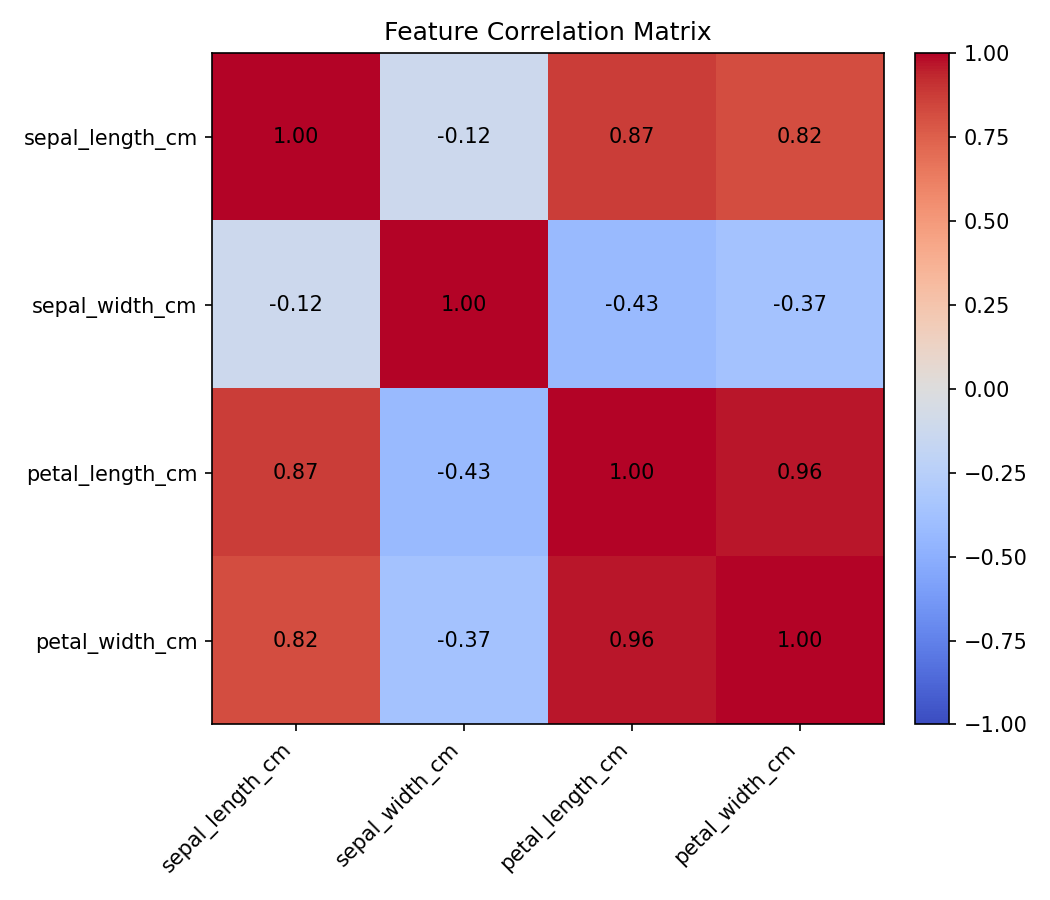

The table this chart was drawn from, first rows:
, sepal_length_cm, sepal_width_cm, petal_length_cm, petal_width_cm
sepal_length_cm, 1.0, -0.1176, 0.8718, 0.8179
sepal_width_cm, -0.1176, 1.0, -0.4284, -0.3661
petal_length_cm, 0.8718, -0.4284, 1.0, 0.9629
petal_width_cm, 0.8179, -0.3661, 0.9629, 1.0
